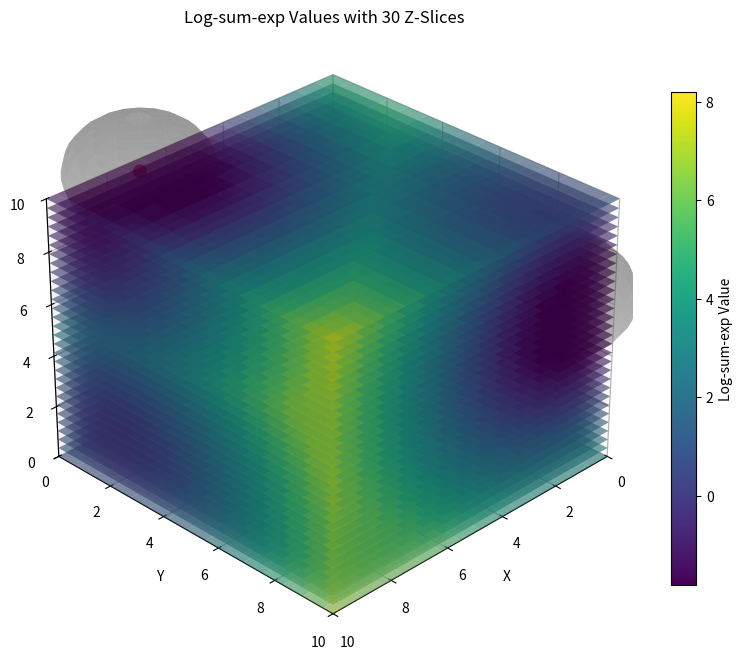

This chart was generated by the following Python code:
import numpy as np
import matplotlib.pyplot as plt
from mpl_toolkits.mplot3d import Axes3D
import os

# Set random seed for reproducibility
np.random.seed(42)

# Parameters
d_safe = 2.0  # Safe distance threshold
num_obstacles = 3  # Total number of obstacles
num_inside = 0  # Number of obstacles inside safe region
space_size = 10.0  # 3D space size (0 to space_size in x, y, z)
grid_resolution = 30  # Number of points per axis (reduced for speed)
num_z_slices = 30  # Number of z-slices (reduced for speed)
k = 10  # Scaling factor for log-sum-exp

# Generate z-slices
z_slices = np.linspace(0, space_size, num_z_slices)
print(f"Z-slices: {z_slices}")

# Generate obstacle positions
obstacle_pos = np.zeros((num_obstacles, 3))
temp_robot_pos = np.random.uniform(2, space_size-2, 3)
for i in range(num_inside):
    r = np.random.uniform(0, d_safe)
    theta = np.random.uniform(0, 2*np.pi)
    phi = np.random.uniform(0, np.pi)
    obstacle_pos[i] = temp_robot_pos + [
        r * np.sin(phi) * np.cos(theta),
        r * np.sin(phi) * np.sin(theta),
        r * np.cos(phi)
    ]
for i in range(num_inside, num_obstacles):
    while True:
        pos = np.random.uniform(0, space_size, 3)
        dist = np.sqrt(np.sum((pos - temp_robot_pos) ** 2))
        if dist > d_safe:
            obstacle_pos[i] = pos
            break

# Create 2D grid for robot positions
x = np.linspace(0, space_size, grid_resolution)
y = np.linspace(0, space_size, grid_resolution)
X, Y = np.meshgrid(x, y)

# Compute log-sum-exp for each z-slice (vectorized)
log_sum_exp_slices = []
for z_slice in z_slices:
    Z = np.full_like(X, z_slice)
    robot_positions = np.vstack([X.ravel(), Y.ravel(), Z.ravel()]).T
    
    # Vectorized computation
    diffs = robot_positions[:, np.newaxis, :] - obstacle_pos[np.newaxis, :, :]
    distances = np.sqrt(np.sum(diffs ** 2, axis=2))
    violations = distances - d_safe
    # Numerically stable log-sum-exp
    max_violations = np.max(-k * violations, axis=1, keepdims=True)
    exp_violations = np.exp(-k * violations - max_violations)
    sum_exp = np.sum(exp_violations, axis=1)
    log_sum_exp_values = -1/k * (np.log(sum_exp) + max_violations.squeeze())
    
    log_sum_exp_slices.append(log_sum_exp_values.reshape(grid_resolution, grid_resolution))

# Create output directory
os.makedirs('figs', exist_ok=True)

# Create 3D plot
fig = plt.figure(figsize=(10, 8))
ax = fig.add_subplot(111, projection='3d')

# Plot heatmap for each z-slice using plot_surface
for z_slice, log_sum_exp_values in zip(z_slices, log_sum_exp_slices):
    Z = np.full_like(X, z_slice)
    # Normalize colors globally across all slices
    norm_values = log_sum_exp_values / np.max([np.max(slice) for slice in log_sum_exp_slices])
    surface = ax.plot_surface(
        X, Y, Z, facecolors=plt.cm.viridis(norm_values),
        alpha=0.6, rstride=2, cstride=2, zorder=1, edgecolor='none'
    )
    # Add colorbar only once
    if z_slice == z_slices[0]:
        mappable = plt.cm.ScalarMappable(
            cmap='viridis',
            norm=plt.Normalize(vmin=np.min([np.min(slice) for slice in log_sum_exp_slices]),
                             vmax=np.max([np.max(slice) for slice in log_sum_exp_slices]))
        )
        fig.colorbar(mappable, ax=ax, label='Log-sum-exp Value', shrink=0.8, aspect=20)

# Plot obstacles
ax.scatter(obstacle_pos[:, 0], obstacle_pos[:, 1], obstacle_pos[:, 2],
           c='red', marker='o', s=80, label='Obstacles', zorder=10)

# Plot safety spheres
u = np.linspace(0, 2 * np.pi, 20)
v = np.linspace(0, np.pi, 20)
U, V = np.meshgrid(u, v)
for idx, obs in enumerate(obstacle_pos):
    x_sphere = obs[0] + d_safe * np.cos(U) * np.sin(V)
    y_sphere = obs[1] + d_safe * np.sin(U) * np.sin(V)
    z_sphere = obs[2] + d_safe * np.cos(V)
    ax.plot_surface(
        x_sphere, y_sphere, z_sphere,
        color='gray', alpha=0.3, edgecolor='none', zorder=5
    )

# Set plot properties
ax.set_xlim(0, space_size)
ax.set_ylim(0, space_size)
ax.set_zlim(0, space_size)
ax.set_xlabel('X')
ax.set_ylabel('Y')
ax.set_zlabel('Z')
ax.set_title(f'Log-sum-exp Values with {num_z_slices} Z-Slices')
# ax.legend(['Obstacles', 'Safety Spheres'])
ax.view_init(elev=30, azim=45)

# Save plot
plt.savefig('figs/log_sum_exp_heatmap_3d_optimized.png')
plt.show()

# Print sample results
for z_idx, z_slice in enumerate(z_slices[:2]):
    print(f"\nSample robot positions and log-sum-exp values for z={z_slice:.3f}:")
    Z = np.full((grid_resolution, grid_resolution), z_slice)
    robot_positions = np.vstack([X.ravel(), Y.ravel(), Z.ravel()]).T
    for i in range(min(5, len(robot_positions))):
        print(f"Robot pos {i+1}: {robot_positions[i]}, Log-sum-exp: {log_sum_exp_slices[z_idx].ravel()[i]:.3f}")
print(f"\nObstacle positions:")
for i, pos in enumerate(obstacle_pos):
    print(f"Obstacle {i+1}: {pos}")